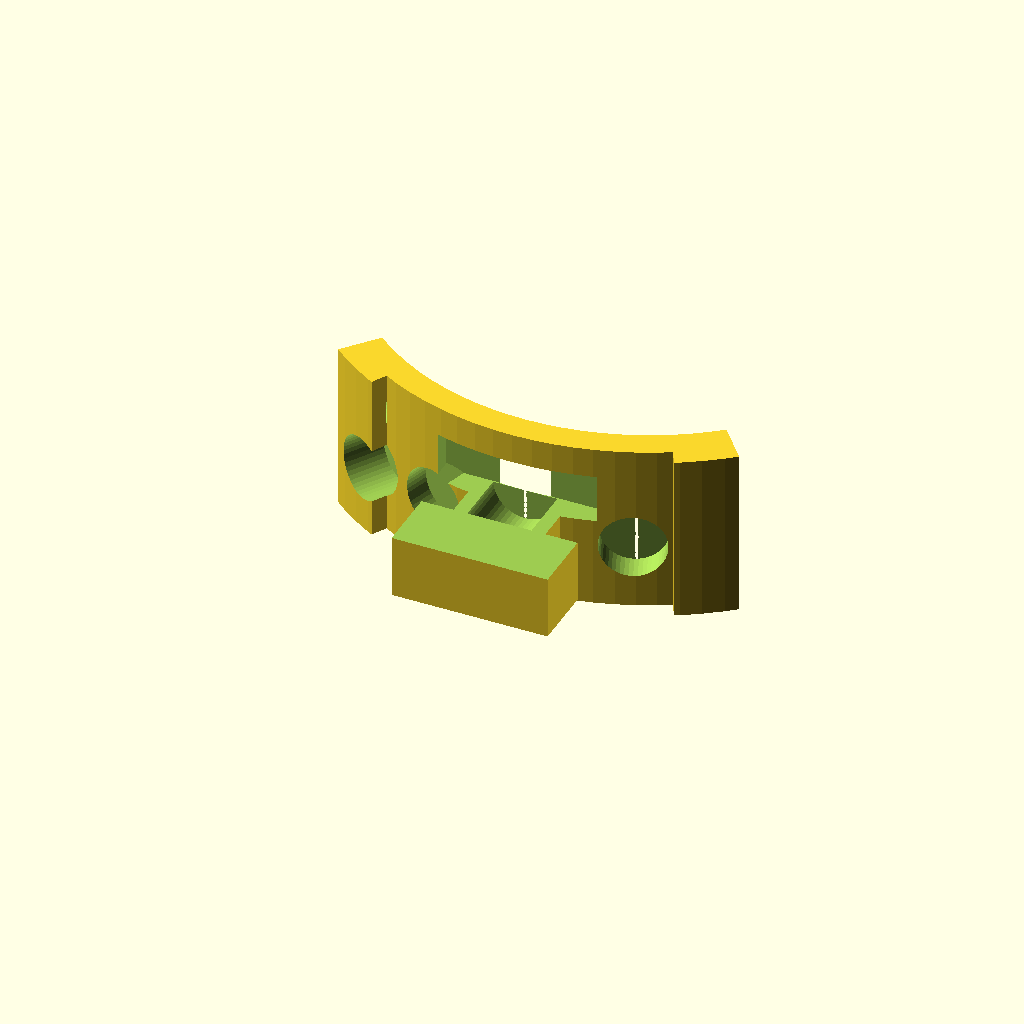
Cell 1: the model at its default parameters.
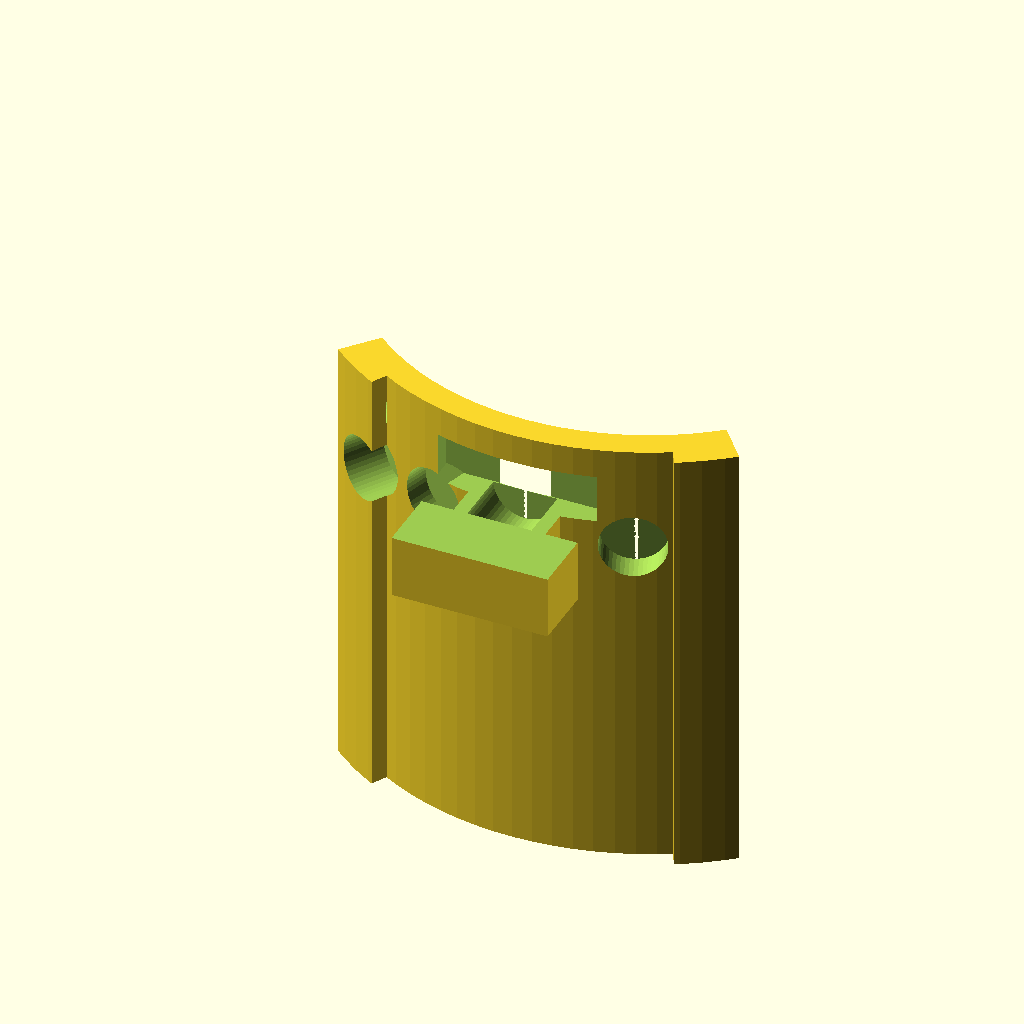
Cell 2 — ring_z0 set to -120, the other parameters unchanged.
One fixed orthographic camera (rotation 55°, 0°, 25°; colour scheme Cornfield) for every cell.
OpenSCAD source file parts/child/exterior/printed/child_cable_cover/child_cable_cover.scad:
// =====================================================================
// child_cable_cover.scad — 子機 下部ケーブルカバー (新規、2026-09-04)
//
// 役割: child_guard_ring 後部開放セクタ (方位角 230..310 = -Y ±40°) を覆い、
// アルミキャップ露出面・ペネトレータ・ケーブルを後方/側方からの衝撃から守る。
// テザー張力はカバー内面のクランプ座 (EVA t2 挟み込み) で受ける。
// トルクレンチのアクセスは**カバーを外して**確保する (中央 r<55 素通しは維持)。
//
// 構成 (Customizer 変数 part、variants.txt で出し分け):
//   part="cover": 円弧殻本体 + 出口穴 ×3 + 取付フランジ ×2 (guard_ring インサートへ)
//                 + クランプ座 下半分 (半割トラフ + M5 ナットトラップ ×2)
//   part="clamp": クランプ押え板 (半割トラフの相手側。M5 ×2 クリアランス穴)
//
// 座標系: 機体グローバル。チューブ軸 = Z、+Y = 前。child_guard_ring と共有する
// 変数はすべて「二重定義」節に集約し、guard_ring 側の値と揃える。
//
// 印刷向き・荷重ケース・造形性は .md 参照。
// =====================================================================

part = "cover";   // "cover" | "clamp"

/* [取合い (child_guard_ring と共有 — 二重定義。値を変えたら両方直す)] */
ring_z0    = -60;      // guard_ring スキッド下端
ring_h     = 6;        // guard_ring スキッド厚
ring_z1    = ring_z0 + ring_h;   // -54 (カバー下端 = スキッド上面)
top_z      = -17.2;    // カバー上端 (コアフレーム下端 -17 に遊び0.2、guard_ring と同じ)
wall_r0    = 58.35;    // シェル内径 (guard_ring 後部ウォールと同径)
wall_r1    = 64.35;    // シェル外径
open_sec   = [230, 310]; // 対象セクタ (guard_ring の後方開放セクタと同じ)
tab_r0     = 70;       // guard_ring 取付タブ内面 (干渉検査用、二重定義)

/* [取付フランジ (guard_ring の cover_bolt_* と共有 — 二重定義、値は必ず揃える)] */
cover_bolt_az        = [230, 310];  // guard_ring インサートの方位角
cover_bolt_dir       = [1, -1];     // guard_ring と同じ符号 (ボア方向)
cover_bolt_r         = 64;          // インサート中心半径
cover_bolt_z         = -26;         // インサート中心 z (2026-09-04: -35→-26。
                                     // 出口穴 z=-40 と z 方向に分離。詳細は guard_ring 側コメント参照)
cover_bolt_pad_deg   = 11;          // guard_ring ボス角度幅 (フランジもこれに合わせる)
cover_bolt_r1        = 68;          // guard_ring ボス外径
m5_clear_d           = 5.4;         // M5 バカ穴
m5_cb_d              = 9;           // 座ぐり径
m5_cb_h              = 5;           // 座ぐり深さ

/* [出口穴 ×3 (Ø14、側面。真後ろ 270±10° は開口しない)]
   フランジは全高厚肉化 (guard_ring と同じ理由) なので、出口穴がフランジの角度域を
   通っても cover_bolt_z (z=-26) と exit_z (z=-40) が z 方向に分離していれば
   物理的な干渉はない (穴は単にフランジぶん長く貫通するだけ)。そのためフランジは
   出口穴の角度域を制約しない。制約するのはクランプ座 (同じ z 帯) だけ。 */
exit_az     = [238, 253, 292];  // テザー / TD04A / ライト
exit_d      = 14;
exit_z      = -40;
exit_r_mean = (wall_r0 + wall_r1) / 2;

/* [クランプ座 (2ピース、EVA t2 挟み込み、M5 ナットトラップ ×2)]
   内側 (トラフ) は狭く (半径方向 58.35..70.35、接線 ±10)、外側 (ボルト) は
   広く (70.35..84、接線 ±17) の 2 段構成。出口穴が届く半径 (<=cover_bolt_r1=68) と
   重なるのは内側の狭い区画だけなので、出口穴の方位角除外ゾーンは内側区画の
   footprint だけで決まる (260..280 相当)。
   ナットトラップのピッチは 24 ではなく **18** に変更 (2026-09-04)。理由:
   Ø14 チャンネルからナット外接円まで ≥2mm を確保しつつ、狭い後方セクタ
   (80° 全体からフランジ×2とホール×3を引くと残りは限られる) に収めるため。
   ピッチ 24 が必須の相手部品はない (このカバー内で完結する自己参照)。 */
clamp_az        = 270;
channel_d       = 14;     // クランプ内径。EVA t2 の圧縮代を Ø14 に含めて簡略化
channel_len     = 12;     // トラフ区画の半径方向長さ (58.35..70.35)
inner_half_w    = 10;     // トラフ区画の接線方向半幅 (channel_r=7 に 3mm 肉厚)
bolt_gap        = 0;      // トラフ区画とボルト区画のすきま (0 = 隙間なく接続。
                           // 隙間を空けると clamp 側が浮遊ソリッドになり STEP 変換が壊れる)
bolt_len        = 14;     // ボルト区画の半径方向長さ
outer_half_w    = 17;     // ボルト区画の接線方向半幅
channel_z       = -34;    // チャンネル中心 z
seat_depth      = 14;     // 座 (下半分) の高さ (z 方向、チャンネル中心から下)
plate_t         = 10;     // 押え板 (上半分) の厚さ (チャンネル中心から上)
nut_af          = 8;      // M5 ナット 二面幅
nut_h           = 4.5;    // ナットポケット深さ
clamp_bolt_y    = 9;      // ナットトラップ ×2 のオフセット (ピッチ 18)

/* [Hidden] */
fudge = 0.01;
$fn = 96;

// ---- 導出値 -----------------------------------------------------------
channel_r    = channel_d / 2;
channel_x0   = wall_r0;
channel_x1   = wall_r0 + channel_len;         // 70.35
bolt_x0      = channel_x1 + bolt_gap;         // 76.35
bolt_x1      = bolt_x0 + bolt_len;            // 90.35 (envelope 内かは assert で検査)
clamp_bolt_x = bolt_x0 + bolt_len/2;
nut_r        = nut_af / 2 / cos(30);          // 六角ナット外接円半径 (af=8 → 4.62)
exit_bore_len = (cover_bolt_r1 - wall_r0) + 2*fudge; // フランジ域も貫通できる長さで統一
// 出口穴の方位角除外ゾーン = トラフ区画 (内側、狭い) の footprint (innermost = channel_x0)
clamp_excl_half_deg = atan(inner_half_w / channel_x0);
clamp_az0   = clamp_az - clamp_excl_half_deg;
clamp_az1   = clamp_az + clamp_excl_half_deg;
exit_half_deg = (exit_d/2) / exit_r_mean * 180 / 3.14159265;

// ---- 干渉・成立性チェック ----------------------------------------------
assert(part == "cover" || part == "clamp", "part は cover か clamp");
assert(wall_r1 <= tab_r0 - 2, "シェル外径がタブに 2mm 未満で近接");

// 出口穴: シェル内に収まり (端から 1mm 以上)、真後ろクランプゾーンを避ける
for (a = exit_az) {
    assert(a - exit_half_deg >= open_sec[0] + 1 && a + exit_half_deg <= open_sec[1] - 1,
           "出口穴がシェル端からはみ出す");
    assert(a <= clamp_az0 - exit_half_deg || a >= clamp_az1 + exit_half_deg,
           "出口穴が真後ろクランプゾーンに掛かる");
}
// 出口穴どうしの周方向すきま (穴縁 + 2mm)
for (i = [0 : len(exit_az) - 2])
    for (j = [i + 1 : len(exit_az) - 1])
        assert(abs(exit_az[i] - exit_az[j]) * 3.14159265/180 * exit_r_mean
               >= exit_d + 1,
               "出口穴どうしのすきま < 1mm");
// 出口穴とフランジのボア (z=cover_bolt_z) が z 方向に分離していること
assert(abs(exit_z - cover_bolt_z) >= (exit_d/2 + m5_cb_d/2 + 2),
       "出口穴とフランジボアの z 方向すきま不足");

// クランプ トラフ区画がセクタ内 (フランジに掛からない)
assert(clamp_az0 >= open_sec[0] + 1 && clamp_az1 <= open_sec[1] - 1,
       "クランプ座 (トラフ) がシェル端からはみ出す");
// クランプ ボルト区画が包絡内 (env_half=125 相当、余裕をみて 100)
assert(bolt_x1 <= 100, "クランプボルト区画が半径方向に張り出しすぎ (envelope > 100)");
// チャンネルとトラフ区画側面の肉厚
assert(inner_half_w - channel_r >= 3, "トラフ区画の側面肉厚 < 3");
// ナットトラップとボルト区画側面/チャンネルとのすきま
assert(clamp_bolt_y + nut_r <= outer_half_w - 2, "ナットトラップがボルト区画側面に近すぎる");
assert(clamp_bolt_x - nut_r >= channel_x1, "ナットトラップがトラフ区画に掛かる");
// チャンネル z がカバー高さ内に収まる (上下とも 3mm 以上の肉厚)
assert(channel_z - seat_depth >= ring_z1 + 3, "クランプ座下端がカバー下端に近すぎる");
assert(channel_z + plate_t <= top_z - 3, "クランプ押え板上端がカバー上端に近すぎる");
assert(nut_h + 2 <= seat_depth, "ナットポケット深さが座の高さを超える");

// クランプチャンネル (cover 側トラフ + clamp 側トラフ) が実際に合わさって
// Ø14 の通り道になること (2026-09-05: cover/clamp が円弧殻本体と重なっていた
// 不具合の修正に伴い追加)。
assert(channel_r <= seat_depth, "トラフの円が座の下端よりはみ出す (cover 側)");
assert(channel_r <= plate_t, "トラフの円が押え板の上端よりはみ出す (clamp 側)");
assert(channel_len > 0, "トラフの半径方向長さが0以下");

// 取付フランジ: 座ぐりのボルト頭が ring_z0 未満に出ないこと
assert(cover_bolt_z - m5_cb_h/2 >= ring_z0 + 3,
       "座ぐりが ring_z0 未満 (機体最下端) に出る");
echo(str("child_cable_cover: シェル r", wall_r0, "..", wall_r1,
         " az", open_sec, " z", ring_z1, "..", top_z));
echo(str("出口穴 az=", exit_az, " d=", exit_d, " z=", exit_z));
echo(str("フランジ (guard_ring インサートへ) az=", cover_bolt_az, " r=", cover_bolt_r,
         " z=", cover_bolt_z));
echo(str("クランプ座 az=", clamp_az, " channel d=", channel_d,
         " x=", channel_x0, "..", channel_x1, " ボルト x=", bolt_x0, "..", bolt_x1,
         " y=±", clamp_bolt_y, " z=", channel_z));

// ---- モジュール ---------------------------------------------------------
module wedge(az0, az1, z0, h) {
    intersection() {
        rotate([0, 0, az0]) translate([0, 0, z0]) cube([200, 200, h]);
        rotate([0, 0, az1 - 90]) translate([0, 0, z0 - fudge])
            cube([200, 200, h + 2*fudge]);
    }
}
module ring_sector(r0, r1, az0, az1, z0, h) {
    intersection() {
        difference() {
            translate([0, 0, z0]) cylinder(r = r1, h = h);
            translate([0, 0, z0 - fudge]) cylinder(r = r0, h = h + 2*fudge);
        }
        wedge(az0, az1, z0 - fudge, h + 2*fudge);
    }
}

// ---- part = "cover" ------------------------------------------------------
module cover_body() {
    difference() {
        union() {
            // 円弧殻本体
            ring_sector(wall_r0, wall_r1, open_sec[0], open_sec[1], ring_z1, top_z - ring_z1);
            // 取付フランジ ×2 (guard_ring ボスに突き合わせ、全高で厚肉化。
            // 全高にするのは printability: 局所的な帯だけ厚肉化すると下面が宙に浮くため)
            for (i = [0, 1]) {
                az0 = cover_bolt_az[i];
                az1 = cover_bolt_dir[i] > 0 ? az0 + cover_bolt_pad_deg : az0 - cover_bolt_pad_deg;
                ring_sector(wall_r0, cover_bolt_r1, min(az0, az1), max(az0, az1),
                            ring_z1, top_z - ring_z1);
            }
            // クランプ座 下半分: トラフ区画 (狭) + ボルト区画 (広) の 2 段構成
            rotate([0, 0, clamp_az]) {
                translate([channel_x0, -inner_half_w, channel_z - seat_depth])
                    cube([channel_len, 2*inner_half_w, seat_depth + fudge]);
                translate([bolt_x0, -outer_half_w, channel_z - seat_depth])
                    cube([bolt_len, 2*outer_half_w, seat_depth + fudge]);
            }
        }

        // 出口穴 ×3 (半径方向貫通。フランジ域も貫通できる長さで統一)
        for (a = exit_az)
            rotate([0, 0, a]) translate([wall_r0 - fudge, 0, exit_z])
                rotate([0, 90, 0])
                    cylinder(d = exit_d, h = exit_bore_len, $fn = 48);

        // 取付フランジ M5 バカ穴 + 座ぐり (接線方向、guard_ring インサートへ届く)
        // 注意: フランジ本体は cover_bolt_dir[i] の符号方向へ伸びる (このカバー自身の
        // 材内)。ボア方向はその「伸びる向き」と同じでなければならないが、
        // rotate([90*k,0,0]) は k=+1 で -Y、k=-1 で +Y に掘るため、実際に渡す係数は
        // 符号を反転した -cover_bolt_dir[i] になる (guard_ring 側は逆に材が az の
        // 反対側にあるため cover_bolt_dir をそのまま使う。二重定義だが向きが逆)。
        for (i = [0, 1]) {
            az0 = cover_bolt_az[i];
            dir = -cover_bolt_dir[i];
            len = cover_bolt_pad_deg * 3.14159265/180 * cover_bolt_r + 2*fudge;
            // バカ穴 (フランジを貫通)
            rotate([0, 0, az0]) translate([cover_bolt_r, 0, cover_bolt_z])
                rotate([90 * dir, 0, 0])
                    cylinder(d = m5_clear_d, h = len, $fn = 32);
            // 座ぐり (アクセス側の端、guard_ring から遠い側)
            rotate([0, 0, az0]) translate([cover_bolt_r, dir * (len - m5_cb_h), cover_bolt_z])
                rotate([90 * dir, 0, 0])
                    cylinder(d = m5_cb_d, h = m5_cb_h + fudge, $fn = 32);
        }

        // クランプ座トラフ (半割、上半分は開放)。cylinder は rotate([0,90,0]) 後
        // translate 点から +X 方向へ伸びる (中心ではなく始点)。channel_x0 を始点にする。
        rotate([0, 0, clamp_az])
            translate([channel_x0 - fudge, 0, channel_z])
                rotate([0, 90, 0])
                    cylinder(d = channel_d, h = channel_len + 2*fudge, $fn = 48);

        // ナットトラップ ×2 (六角、座の上面から下向きにブラインド) + M5 通し穴
        for (s = [-1, 1])
            rotate([0, 0, clamp_az])
                translate([clamp_bolt_x, s * clamp_bolt_y, channel_z - fudge])
                    rotate([0, 0, 90]) cylinder(d = nut_af/cos(30), h = nut_h + fudge, $fn = 6);
        for (s = [-1, 1])
            rotate([0, 0, clamp_az])
                translate([clamp_bolt_x, s * clamp_bolt_y, channel_z - seat_depth - fudge])
                    cylinder(d = m5_clear_d, h = seat_depth - nut_h + 2*fudge, $fn = 32);

        // クランプ押え板 (clamp) の占有域からシェル本体 (ring_sector, 全高で存在) を
        // 避ける。押え板は channel_z..channel_z+plate_t に座るが、円弧殻本体は
        // 方位角 230..310 の全高 (ring_z1..top_z) に渡って存在するため、そのままでは
        // 押え板とシェル本体が r 58.35..64.35 で丸ごと重なる (2026-09-05 発覚:
        // check_asm_contacts で 3.4mm 貫通)。押え板の外形 (内側+外側区画の和) と
        // 同じ範囲をここで削り、押え板が収まる空洞を作る。
        rotate([0, 0, clamp_az]) {
            relief = 0.3; // fudge (0.01) だけだと稜線のメッシュ精度で貫通誤検出が
                          // 出た (2026-09-05, check_asm_contacts で 0.52mm)。実クリアランスを持たせる。
            translate([channel_x0 - relief, -outer_half_w - relief, channel_z - relief])
                cube([(bolt_x1 - channel_x0) + 2*relief, 2*(outer_half_w + relief),
                      plate_t + 2*relief]);
        }
    }
}

// ---- part = "clamp" -------------------------------------------------------
module clamp_plate() {
    difference() {
        union() {
            rotate([0, 0, clamp_az])
                translate([channel_x0, -inner_half_w, channel_z])
                    cube([channel_len, 2*inner_half_w, plate_t + fudge]);
            rotate([0, 0, clamp_az])
                translate([bolt_x0, -outer_half_w, channel_z])
                    cube([bolt_len, 2*outer_half_w, plate_t + fudge]);
        }

        // クランプ座トラフ (半割、下半分が開放 = cover 側と合わさって全周になる)。
        // cover 側と同じ始点補正 (channel_x0 起点、+X へ伸びる)。
        rotate([0, 0, clamp_az])
            translate([channel_x0 - fudge, 0, channel_z])
                rotate([0, 90, 0])
                    cylinder(d = channel_d, h = channel_len + 2*fudge, $fn = 48);

        // M5 クリアランス穴 ×2 (板厚方向、頭は上面)
        for (s = [-1, 1])
            rotate([0, 0, clamp_az])
                translate([clamp_bolt_x, s * clamp_bolt_y, channel_z - fudge])
                    cylinder(d = m5_clear_d, h = plate_t + 2*fudge, $fn = 32);
    }
}

// ---- 出力 -----------------------------------------------------------------
if (part == "cover") cover_body();
else clamp_plate();
Customizer parameters (derived from the source; name, type, default, range or options):
part: string, default "cover"
ring_z0: number, default -60
ring_h: number, default 6
top_z: number, default -17.2
wall_r0: number, default 58.35
wall_r1: number, default 64.35
open_sec: vector, default [230, 310]
tab_r0: number, default 70
cover_bolt_az: vector, default [230, 310]
cover_bolt_dir: vector, default [1, -1]
cover_bolt_r: number, default 64
cover_bolt_z: number, default -26
cover_bolt_pad_deg: number, default 11
cover_bolt_r1: number, default 68
m5_clear_d: number, default 5.4
m5_cb_d: number, default 9
m5_cb_h: number, default 5
exit_az: vector, default [238, 253, 292]
exit_d: number, default 14
exit_z: number, default -40
clamp_az: number, default 270
channel_d: number, default 14
channel_len: number, default 12
inner_half_w: number, default 10
bolt_gap: number, default 0
bolt_len: number, default 14
outer_half_w: number, default 17
channel_z: number, default -34
seat_depth: number, default 14
plate_t: number, default 10
nut_af: number, default 8
nut_h: number, default 4.5
clamp_bolt_y: number, default 9
